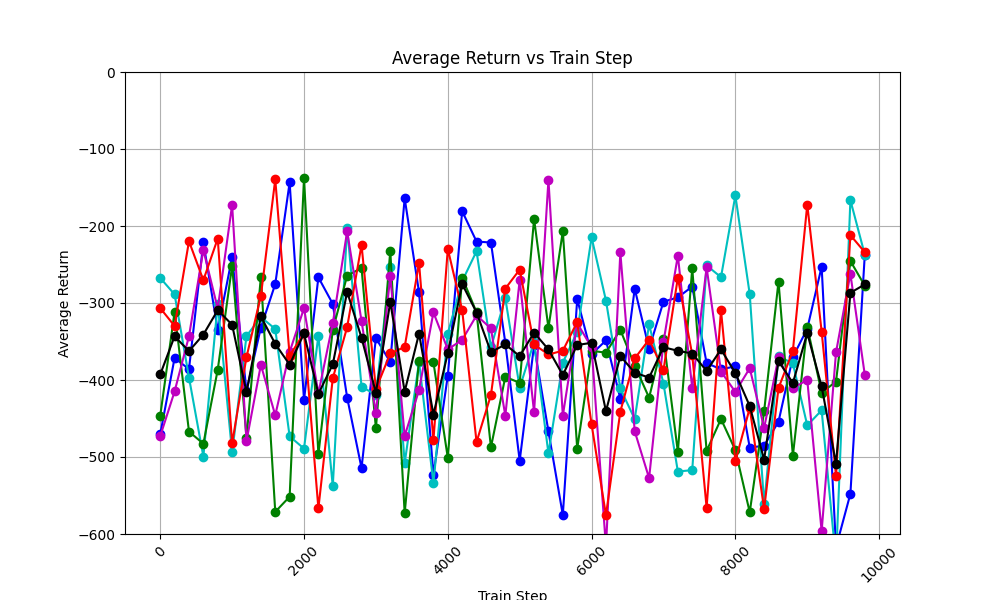

The data file committed next to this chart (first rows):
train_step, avg_return_0, avg_return_1, avg_return_2, avg_return_3, avg_return_4, avg_of_avg_returns
0, -470.4, -267.4, -446.6, -472.9, -306.6, -392.8
200, -371.3, -288.9, -311.4, -414.8, -329.9, -343.3
400, -385.9, -396.8, -466.9, -343, -219.8, -362.5
600, -221.2, -499.4, -482.8, -231.1, -270.3, -341
800, -335.2, -300.9, -386.6, -307.3, -216.3, -309.3
1000, -240.3, -494.1, -251.7, -172.6, -482.4, -328.2
1200, -414, -342.8, -474.8, -479.3, -370.2, -416.2
1400, -331.9, -318.3, -266, -380.3, -290.8, -317.5
1600, -275.4, -333.7, -571.2, -445.9, -139.4, -353.1
1800, -143.4, -473.2, -551.5, -363.7, -368.5, -380.1
2000, -425.9, -489.1, -137.3, -306.6, -339.1, -339.6
2200, -266.7, -342.4, -496.7, -417.3, -566.8, -418
2400, -301.1, -538, -335.1, -326.6, -398, -379.7
2600, -422.8, -202, -264.5, -207, -331.3, -285.5
2800, -514.4, -408.7, -254.6, -323.3, -224.6, -345.1
3000, -345.6, -419.2, -462.9, -442.9, -411.9, -416.5
3200, -376.9, -253, -232.1, -264.9, -365.5, -298.5
3400, -164, -508.2, -573.1, -472.7, -357.2, -415
3600, -286.1, -376.6, -374.7, -413.1, -247.9, -339.7
3800, -522.9, -534, -376.8, -312.3, -478.3, -444.9
4000, -394.4, -339.7, -501.1, -360.2, -229.8, -365
4200, -180.8, -271.6, -267, -347.9, -309.2, -275.3
4400, -220.2, -232.7, -312.1, -316.1, -480.6, -312.4
4600, -221.5, -357.7, -487.5, -333.1, -419.5, -363.8
4800, -351.7, -293.8, -395.9, -446.4, -281.3, -353.8
5000, -504.9, -410.1, -403.7, -269.9, -256.6, -369
5200, -354.9, -350.6, -190.9, -441.9, -353.8, -338.4
5400, -466.8, -495.4, -332.5, -140.1, -366.9, -360.3
5600, -575.3, -377.3, -206.7, -446.4, -362, -393.5
5800, -294.9, -337.7, -489.3, -326.2, -324.7, -354.5
6000, -366.5, -214.8, -362.1, -357.6, -457.6, -351.7
6200, -348.6, -296.8, -364.5, -616.9, -575.6, -440.5
6400, -424.2, -411, -334.8, -234.2, -441, -369
6600, -281.5, -450.8, -381.3, -466.6, -372, -390.4
6800, -359.2, -327.6, -423, -527.4, -347.5, -397
7000, -298.3, -404.7, -346.3, -350.7, -387.2, -357.4
7200, -292.8, -518.9, -493.3, -238.3, -267.2, -362.1
7400, -278.7, -517.1, -254.7, -410.6, -366.9, -365.6
7600, -378, -251.2, -492.2, -253.7, -565.8, -388.2
7800, -386.1, -266.5, -450.6, -389, -309.2, -360.3
8000, -382.3, -160.3, -491.1, -415.5, -505.7, -391
8200, -487.8, -288.7, -571.7, -384.6, -436.3, -433.8
8400, -485.3, -561.2, -440.6, -462.2, -567.9, -503.4
8600, -454.2, -369.2, -272.1, -370.5, -410.5, -375.3
8800, -370.1, -378.4, -498.3, -410.7, -362.1, -403.9
9000, -333.4, -459, -330.9, -399.8, -172.1, -339
9200, -252.8, -439.4, -416.5, -596.4, -337.1, -408.4
9400, -617.3, -635.2, -402.1, -364.1, -524.6, -508.7
9600, -547.8, -166.4, -245.4, -262.1, -211.9, -286.7
9800, -237.7, -237.1, -277.5, -393.1, -234, -275.9
